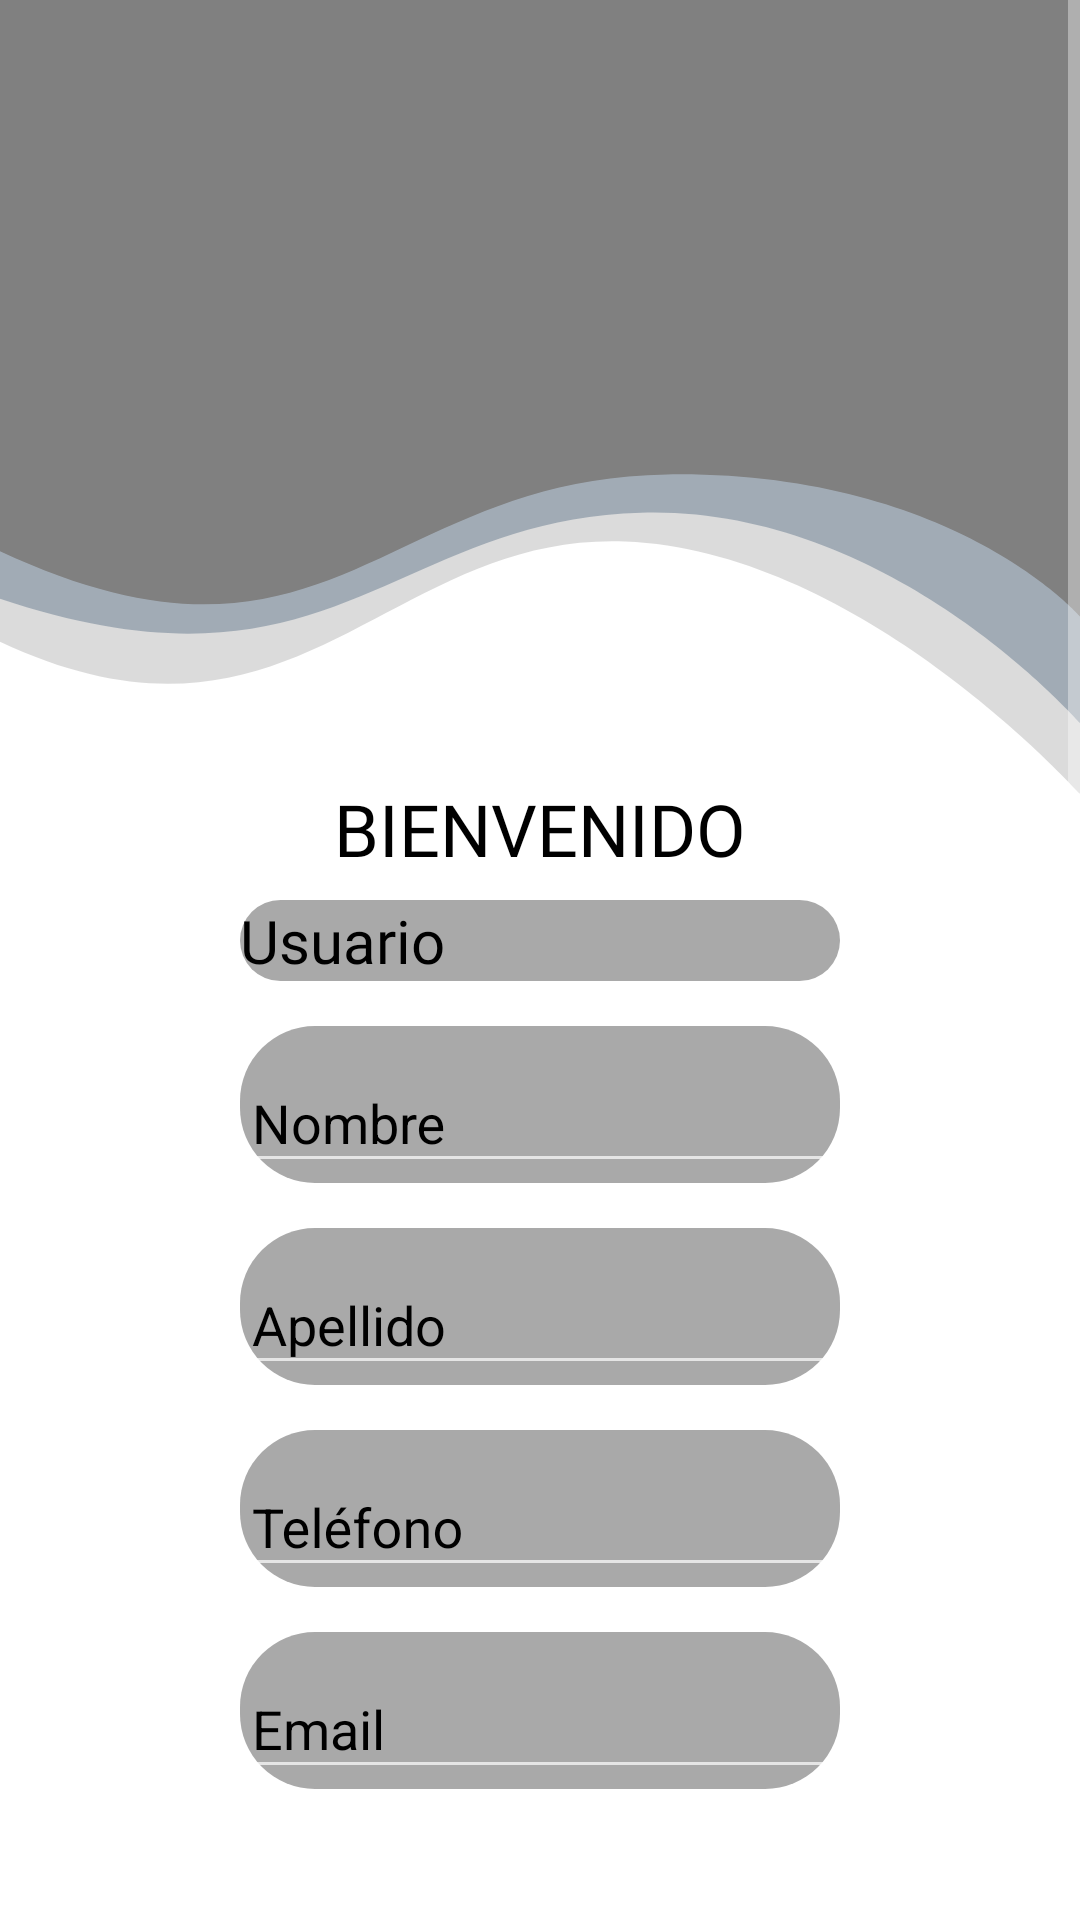

Produce the Android XML layout that renders to this screen, including the resource entries it uses.
<!-- AndroidManifest.xml: application theme Theme.Design.NoActionBar -->
<!-- res/layout/activity_principal.xml -->
<?xml version="1.0" encoding="utf-8"?>
<androidx.constraintlayout.widget.ConstraintLayout xmlns:android="http://schemas.android.com/apk/res/android"
    xmlns:app="http://schemas.android.com/apk/res-auto"
    xmlns:tools="http://schemas.android.com/tools"
    android:layout_width="match_parent"
    android:layout_height="match_parent"
    tools:context=".interface_user.Principal"
    android:background="@drawable/fondo4">

    <ScrollView
        android:layout_width="match_parent"
        android:layout_height="match_parent"
        tools:layout_editor_absoluteX="-201dp"
        tools:layout_editor_absoluteY="53dp">

        <androidx.constraintlayout.widget.ConstraintLayout
            android:layout_width="match_parent"
            android:layout_height="match_parent"
            android:orientation="vertical">

            <Button
                android:id="@+id/btn_accept"
                style="@style/btn_accept"
                android:layout_marginTop="@dimen/top_order_bt"
                android:background="@drawable/custom_button"
                android:text="@string/accept"
                android:textAllCaps="false"
                app:layout_constraintLeft_toLeftOf="@+id/mail_label"
                app:layout_constraintRight_toRightOf="@+id/mail_label"
                app:layout_constraintTop_toBottomOf="@+id/mail_label"
                app:layout_constraintTop_toTopOf="parent" />

            <Button
                android:id="@+id/btn_back"
                style="@style/btn_exit"
                android:layout_marginTop="@dimen/top_order_bt"
                android:background="@drawable/custom_button"
                android:text="@string/logout"
                android:textAllCaps="false"
                app:layout_constraintLeft_toLeftOf="@+id/mail_label"
                app:layout_constraintRight_toRightOf="@+id/mail_label"
                app:layout_constraintTop_toBottomOf="@+id/mail_label"
                app:layout_constraintTop_toTopOf="parent" />

            <TextView
                android:id="@+id/text_data"
                style="@style/tittle"
                android:layout_marginLeft="@dimen/border_left_right"
                android:layout_marginTop="@dimen/top_order_tittle_2"
                android:layout_marginRight="@dimen/border_left_right"
                android:gravity="center_horizontal"
                android:text="@string/msg"
                app:layout_constraintHorizontal_bias="0.0"
                app:layout_constraintLeft_toLeftOf="@+id/text_user"
                app:layout_constraintRight_toRightOf="@+id/text_user"
                app:layout_constraintTop_toBottomOf="@+id/text_user"
                app:layout_constraintTop_toTopOf="parent" />

            <TextView
                android:id="@+id/text_user"
                style="@style/letters"
                android:layout_marginTop="@dimen/top_order_user"
                android:background="@drawable/custom_input"
                android:text="@string/user"
                app:layout_constraintLeft_toLeftOf="@+id/text_data"
                app:layout_constraintRight_toRightOf="@+id/text_data"
                app:layout_constraintTop_toBottomOf="@+id/text_data"
                app:layout_constraintTop_toTopOf="parent"
                app:startIconDrawable="@drawable/user" />

            <com.google.android.material.textfield.TextInputLayout
                android:id="@+id/name_label"
                style="@style/letters"
                android:layout_marginTop="15dp"
                android:background="@drawable/custom_input"
                android:hint="@string/name"
                android:textColorHint="@color/black"
                app:layout_constraintLeft_toLeftOf="@+id/text_user"
                app:layout_constraintRight_toRightOf="@+id/text_user"
                app:layout_constraintTop_toBottomOf="@+id/text_user"
                app:startIconDrawable="@drawable/data">

                <com.google.android.material.textfield.TextInputEditText
                    android:id="@+id/name_label2"
                    android:layout_width="match_parent"
                    android:layout_height="match_parent"
                    android:inputType="textUri"
                    android:textColor="@color/black"></com.google.android.material.textfield.TextInputEditText>

            </com.google.android.material.textfield.TextInputLayout>

            <com.google.android.material.textfield.TextInputLayout
                android:id="@+id/last_name_label"
                style="@style/letters"
                android:layout_marginTop="15dp"
                android:background="@drawable/custom_input"
                android:hint="@string/last_name"
                android:textColorHint="@color/black"
                app:layout_constraintLeft_toLeftOf="@+id/name_label"
                app:layout_constraintRight_toRightOf="@+id/name_label"
                app:layout_constraintTop_toBottomOf="@+id/name_label"
                app:startIconDrawable="@drawable/data">

                <com.google.android.material.textfield.TextInputEditText
                    android:id="@+id/name_label3"
                    android:layout_width="match_parent"
                    android:layout_height="match_parent"
                    android:inputType="textUri"
                    android:textColor="@color/dark_grey">

                </com.google.android.material.textfield.TextInputEditText>

            </com.google.android.material.textfield.TextInputLayout>

            <com.google.android.material.textfield.TextInputLayout
                android:id="@+id/phone_label"
                style="@style/letters"
                android:layout_marginTop="15dp"
                android:background="@drawable/custom_input"
                android:hint="@string/phone_data"
                android:textColorHint="@color/black"
                app:layout_constraintLeft_toLeftOf="@+id/last_name_label"
                app:layout_constraintRight_toRightOf="@+id/last_name_label"
                app:layout_constraintTop_toBottomOf="@+id/last_name_label"
                app:startIconDrawable="@drawable/phone">

                <com.google.android.material.textfield.TextInputEditText
                    android:id="@+id/name_label4"
                    android:layout_width="match_parent"
                    android:layout_height="match_parent"
                    android:inputType="text|number"
                    android:textColor="@color/dark_grey">

                </com.google.android.material.textfield.TextInputEditText>

            </com.google.android.material.textfield.TextInputLayout>

            <com.google.android.material.textfield.TextInputLayout
                android:id="@+id/mail_label"
                style="@style/letters"
                android:layout_marginTop="15dp"
                android:background="@drawable/custom_input"
                android:hint="@string/email_data"
                android:textColorHint="@color/black"
                app:layout_constraintLeft_toLeftOf="@+id/phone_label"
                app:layout_constraintRight_toRightOf="@+id/phone_label"
                app:layout_constraintTop_toBottomOf="@+id/phone_label"
                app:startIconDrawable="@drawable/email">

                <com.google.android.material.textfield.TextInputEditText
                    android:id="@+id/name_label5"
                    android:layout_width="match_parent"
                    android:layout_height="match_parent"
                    android:inputType="textEmailAddress"
                    android:textColor="@color/black">

                </com.google.android.material.textfield.TextInputEditText>

            </com.google.android.material.textfield.TextInputLayout>


        </androidx.constraintlayout.widget.ConstraintLayout>

    </ScrollView>

</androidx.constraintlayout.widget.ConstraintLayout>
<!-- resources referenced by this layout -->
<resources>
  <color name="black">#FF000000</color>
  <color name="dark_grey">#A9A9A9</color>
  <dimen name="border_left_right">80dp</dimen>
  <dimen name="top_order_bt">650dip</dimen>
  <dimen name="top_order_tittle_2">260dip</dimen>
  <dimen name="top_order_user">300dip</dimen>
  <!-- drawable custom_button (drawable-v24) -->
  <?xml version="1.0" encoding="utf-8"?>
  <shape android:shape="rectangle" xmlns:android="http://schemas.android.com/apk/res/android">
  <solid android:color="@color/dark_grey"/>
      <corners android:radius="20dp"/>
  </shape>
  <!-- drawable custom_input (drawable-v24) -->
  <?xml version="1.0" encoding="utf-8"?>
  <shape xmlns:android="http://schemas.android.com/apk/res/android"
      android:shape="rectangle"
      android:visible="true"
      >
      <solid android:color="@color/dark_grey" />
      <corners android:radius="25dp" />
  
  </shape>
  <string name="accept">Aceptar</string>
  <string name="email_data">Email</string>
  <string name="last_name">Apellido</string>
  <string name="logout">Salir</string>
  <string name="msg">BIENVENIDO</string>
  <string name="name">Nombre</string>
  <string name="phone_data">Teléfono</string>
  <string name="user">Usuario</string>
  <style name="btn_accept">
          <item name="android:layout_height">wrap_content</item>
          <item name="android:layout_width">match_parent</item>
          <item name="android:fontFamily">"@font/glegoo_bold"</item>
          <item name="android:textColor">@color/white</item>
          <item name="android:layout_marginLeft">@dimen/btn_accept_l</item>
          <item name="android:layout_marginRight">@dimen/btn_accept_r</item>
      </style>
  <style name="btn_exit">
          <item name="android:layout_height">wrap_content</item>
          <item name="android:layout_width">match_parent</item>
          <item name="android:fontFamily">"@font/glegoo_bold"</item>
          <item name="android:textColor">@color/white</item>
          <item name="android:layout_marginLeft">@dimen/btn_exit_left</item>
          <item name="android:layout_marginRight">@dimen/btn_exit_r</item>
      </style>
  <style name="letters">
          <item name="android:layout_height">0dp</item>
          <item name="android:layout_width">match_parent</item>
          <item name="android:fontFamily">"@font/glegoo_regular"</item>
          <item name="android:textColor">@color/black</item>
          <item name="android:textSize">20dp</item>
          <item name="android:layout_marginRight">@dimen/border_left_right</item>
          <item name="android:layout_marginLeft">@dimen/border_left_right</item>
      </style>
  <style name="tittle">
          <item name="android:layout_height">wrap_content</item>
          <item name="android:layout_width">match_parent</item>
          <item name="android:fontFamily">"@font/glegoo_bold"</item>
          <item name="android:textColor">@color/black</item>
          <item name="android:textSize">24dp</item>
      </style>
  <color name="white">#FFFFFFFF</color>
  <dimen name="btn_accept_l">40dip</dimen>
  <dimen name="btn_accept_r">220dip</dimen>
  <dimen name="btn_exit_left">220dip</dimen>
  <dimen name="btn_exit_r">40dip</dimen>
</resources>
